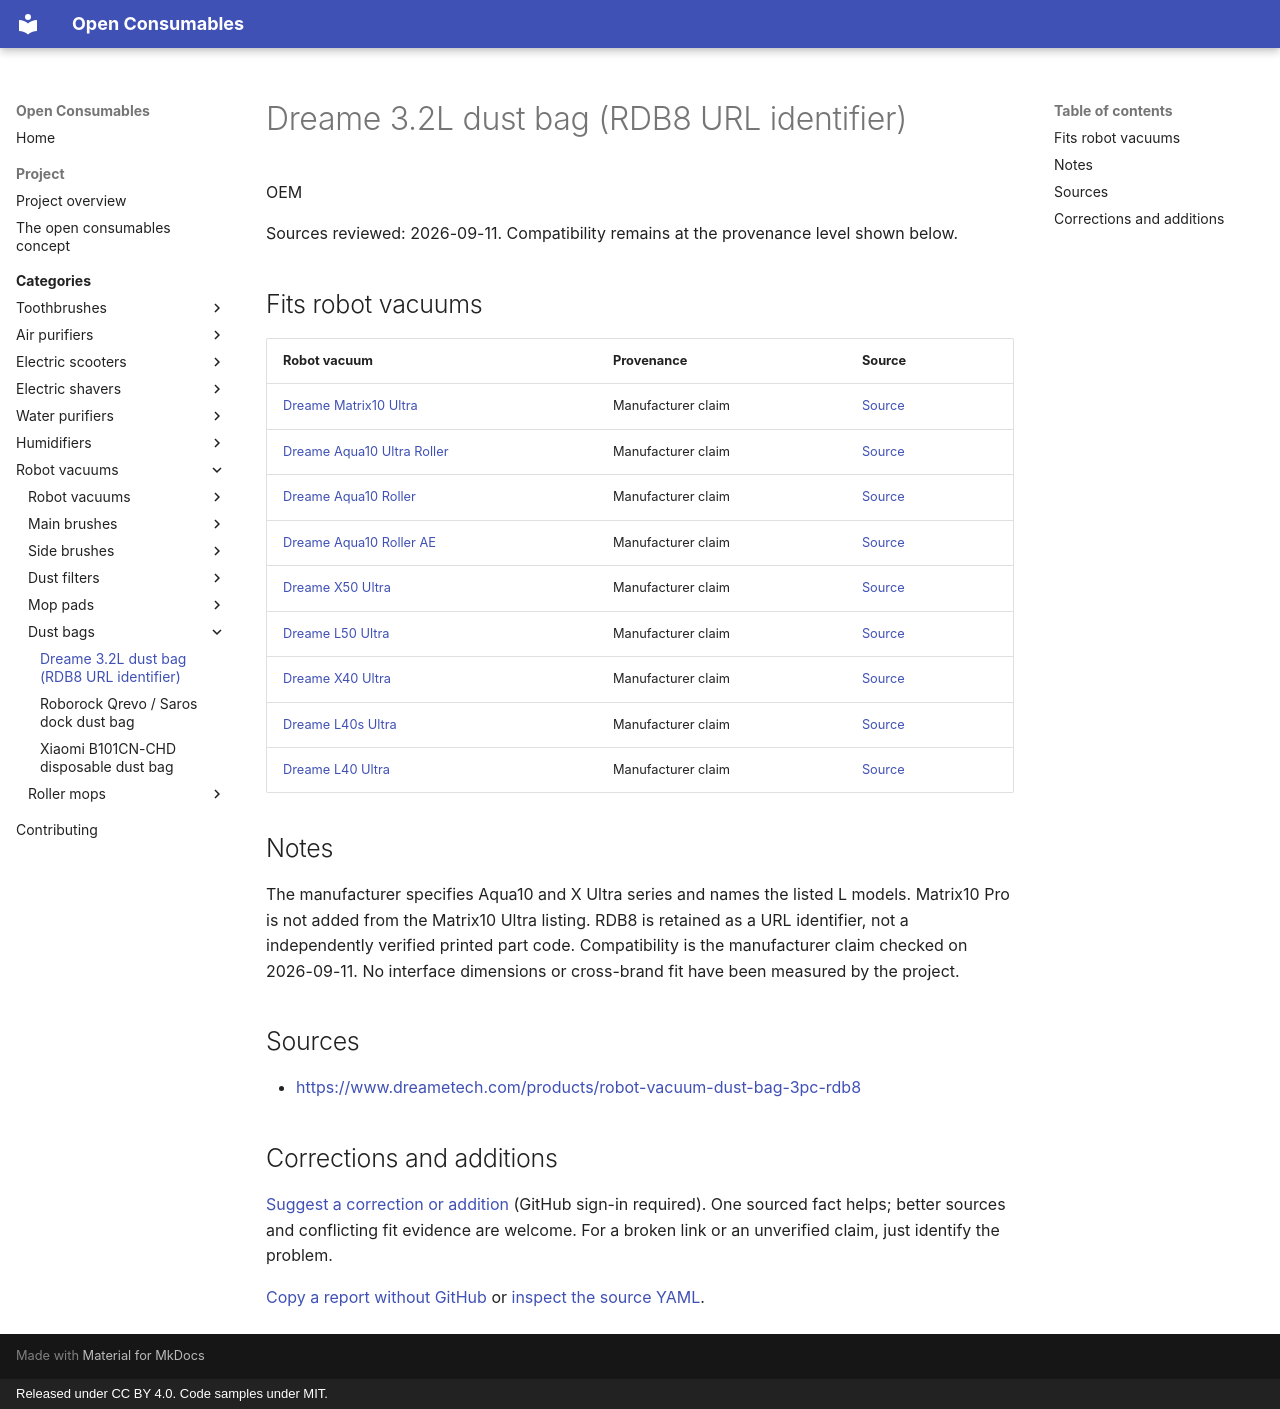

repository: openconsumables/openconsumables.github.io · page: categories/openvac/dust-bags/dreame-rdb8-dust-bag/index.html · generator: mkdocs · copyright: Released under CC BY 4.0. Code samples under MIT.

---
source_yaml: data/openvac/dust-bags/dreame-rdb8-dust-bag.yml
---

<!-- generated from data/. Do not hand-edit; run tools/build_pages.py -->

# Dreame 3.2L dust bag (RDB8 URL identifier)

OEM

Sources reviewed: 2026-09-11. Compatibility remains at the provenance level shown below.

## Fits robot vacuums

| Robot vacuum | Provenance | Source |
|---|---|---|
| [Dreame Matrix10 Ultra](../units/dreame-matrix10-ultra.md) | Manufacturer claim | [Source](<https://www.dreametech.com/products/robot-vacuum-dust-bag-3pc-rdb8>) |
| [Dreame Aqua10 Ultra Roller](../units/dreame-aqua10-ultra-roller.md) | Manufacturer claim | [Source](<https://www.dreametech.com/products/robot-vacuum-dust-bag-3pc-rdb8>) |
| [Dreame Aqua10 Roller](../units/dreame-aqua10-roller.md) | Manufacturer claim | [Source](<https://www.dreametech.com/products/robot-vacuum-dust-bag-3pc-rdb8>) |
| [Dreame Aqua10 Roller AE](../units/dreame-aqua10-roller-ae.md) | Manufacturer claim | [Source](<https://www.dreametech.com/products/robot-vacuum-dust-bag-3pc-rdb8>) |
| [Dreame X50 Ultra](../units/dreame-x50-ultra.md) | Manufacturer claim | [Source](<https://www.dreametech.com/products/robot-vacuum-dust-bag-3pc-rdb8>) |
| [Dreame L50 Ultra](../units/dreame-l50-ultra.md) | Manufacturer claim | [Source](<https://www.dreametech.com/products/robot-vacuum-dust-bag-3pc-rdb8>) |
| [Dreame X40 Ultra](../units/dreame-x40-ultra.md) | Manufacturer claim | [Source](<https://www.dreametech.com/products/robot-vacuum-dust-bag-3pc-rdb8>) |
| [Dreame L40s Ultra](../units/dreame-l40s-ultra.md) | Manufacturer claim | [Source](<https://www.dreametech.com/products/robot-vacuum-dust-bag-3pc-rdb8>) |
| [Dreame L40 Ultra](../units/dreame-l40-ultra.md) | Manufacturer claim | [Source](<https://www.dreametech.com/products/robot-vacuum-dust-bag-3pc-rdb8>) |

## Notes

The manufacturer specifies Aqua10 and X Ultra series and names the listed L models. Matrix10 Pro is not added from the Matrix10 Ultra listing. RDB8 is retained as a URL identifier, not a independently verified printed part code. Compatibility is the manufacturer claim checked on 2026-09-11. No interface dimensions or cross-brand fit have been measured by the project.

## Sources

- <https://www.dreametech.com/products/robot-vacuum-dust-bag-3pc-rdb8>

## Corrections and additions

[Suggest a correction or addition](https://github.com/openconsumables/openconsumables.github.io/issues/new?template=evidence-report.md&title=Reference%3A+dreame-rdb8-dust-bag&body=Device%2Fpart+or+page%3A+openvac%2Fdust-bags%2Fdreame-rdb8-dust-bag+%28https%3A%2F%2Fopenconsumables.org%2Fcategories%2Fopenvac%2Fdust-bags%2Fdreame-rdb8-dust-bag%2F%29%0ACorrection+or+addition%3A+%0ASource%3A+%0AUncertainty%3A+%0A) (GitHub sign-in required). One sourced fact helps; better sources and conflicting fit evidence are welcome. For a broken link or an unverified claim, just identify the problem.

[Copy a report without GitHub](../../../contributing.md#send-a-short-report) or [inspect the source YAML](https://github.com/openconsumables/openconsumables.github.io/blob/master/data/openvac/dust-bags/dreame-rdb8-dust-bag.yml).
